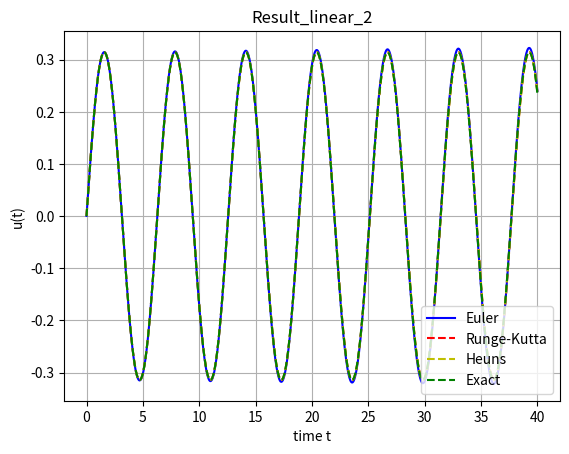

Reproduce this figure in Python.
from math import cos, sin
import numpy as np
from scipy import special
import matplotlib.pyplot as plt

def f(t, u):
    return -u


const = np.sin(np.pi/4)
def exact(u0, du0, t):
    return u0 * cos(t) + du0 * sin(t)



def iterate(func, u, v, tmax, n):
    dt = tmax/(n-1)
    t = 0.0

    for i in range(n):
        u,v = func(u,v,t,dt)
        t += dt

    return u



def euler_iter(u, v, t, dt):
    v_new = v + dt * f(t, u)
    u_new = u + dt * v
    return u_new, v_new

def rk_iter(u, v, t, dt):
    k1 = f(t,u)
    k2 = f(t+dt*0.5,u+k1*0.5*dt)
    k3 = f(t+dt*0.5,u+k2*0.5*dt)
    k4 = f(t+dt,u+k3*dt)

    v += dt * (k1+2*k2+2*k3+k4)/6

    # v doesn't explicitly depend on other variables
    k1 = k2 = k3 = k4 = v

    u += dt * (k1+2*k2+2*k3+k4)/6

    return u,v

def Heuns_iter(u, v, t, dt):
    k1 = f(t, u)
    k2 = f(t+dt, u+dt*k1)
    v += dt * (0.5 * (k1+k2))
    u += dt * v
    return u,v

def Heunsiteration(f,a,b,x0,dt):
    t = a
    x = x0
    while t < b+0.5*dt:
        x = Heuns_iter(f,t,x,dt)
        t=t+dt




euler = lambda u, v, tmax, n: iterate(euler_iter, u, v, tmax, n)
runge_kutta = lambda u, v, tmax, n: iterate(rk_iter, u, v, tmax, n)
heuns = lambda u, v, tmax, n: iterate(Heuns_iter,u,v,tmax,n)


def plot_result(u, v, tmax, n):
    dt = tmax/(n-1)
    t = 0.0
    allt = []
    error_euler = []
    error_rk = []
    r_exact = []
    r_euler = []
    r_rk = []
    r_heuns = []

    u0 = u_euler = u_rk = u_heuns = u
    v0 = v_euler = v_rk = v_heuns = v

    for i in range(n):
        u = exact(u0, du0, t)
        u_euler, v_euler = euler_iter(u_euler, v_euler, t, dt)
        u_rk, v_rk = rk_iter(u_rk, v_rk, t, dt)
        u_heuns, v_heuns = Heuns_iter(u_heuns, v_heuns, t, dt)
        allt.append(t)
        error_euler.append(abs(u_euler-u))
        error_rk.append(abs(u_rk-u))
        r_exact.append(u)
        r_euler.append(u_euler)
        r_rk.append(u_rk)
        r_heuns.append(u_heuns)
        t += dt

    #_plot("error_linear_2.png", "Error_linear_2", "time t", "error e", allt, error_euler, error_rk)
    _plot("result_linear_2.png", "Result_linear_2", "time t", "u(t)", allt, r_euler, r_rk, r_heuns, r_exact)


def _plot(out, title, xlabel, ylabel, allt, euler, rk, heuns, exact):
    import matplotlib.pyplot as plt

    plt.title(title)

    plt.ylabel(ylabel)
    plt.xlabel(xlabel)

    plt.plot(allt, euler, 'b-', label="Euler")
    plt.plot(allt, rk, 'r--', label="Runge-Kutta")
    plt.plot(allt, heuns, 'y--', label="Heuns")
    plt.plot(allt, exact, 'g--', label="Exact")



    plt.legend(loc=4)
    plt.grid(True)

    plt.savefig(out, dpi=None, facecolor='w', edgecolor='w', orientation='portrait', format=None, transparent=False)

u0 = 0
du0 = v0 = np.pi/10
tmax = 20
n = 15000

print("t=", tmax)
print("euler =", euler(u0, v0, tmax, n))
print("runge_kutta=", runge_kutta(u0, v0, tmax, n))
print("heuns=", heuns(u0, v0, tmax, n))
print("exact=", exact(u0, du0, tmax))

plot_result(u0, v0, tmax*2, n*2)
